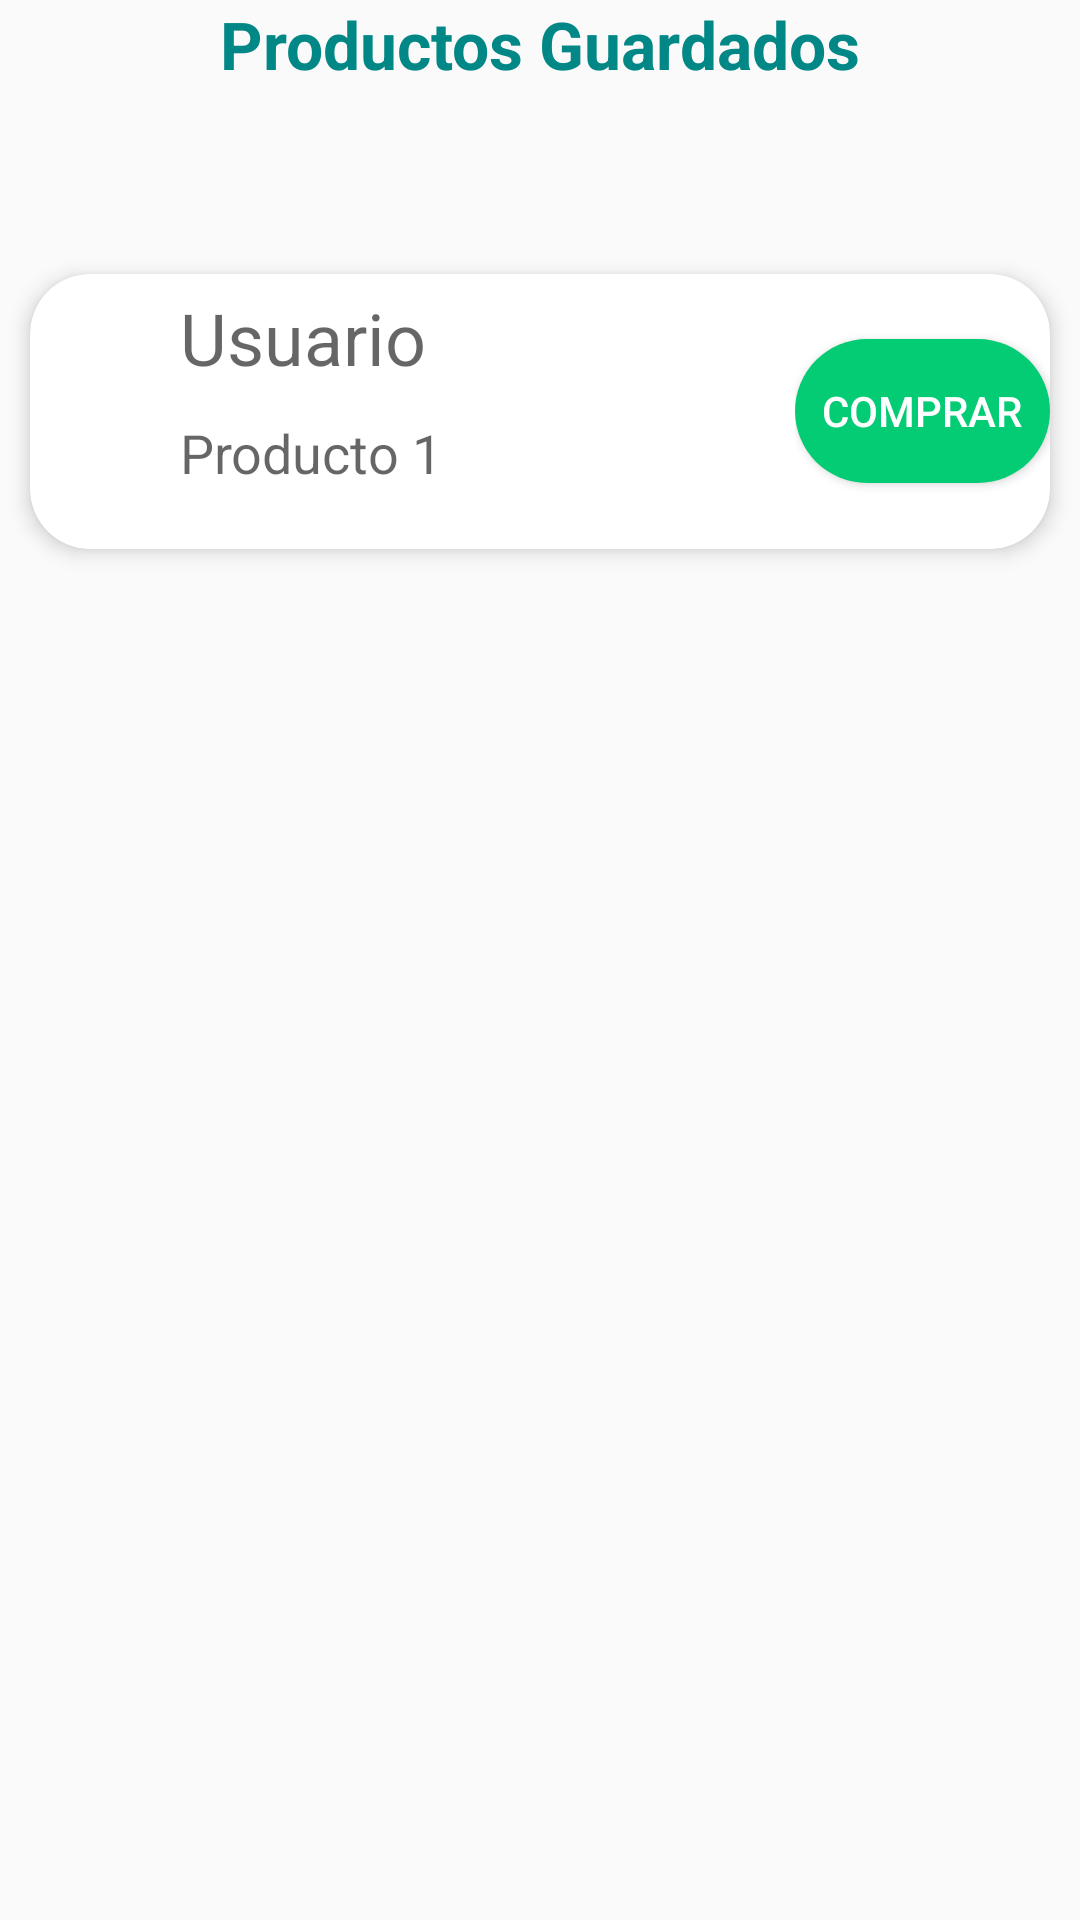

Reconstruct the res/layout file that produces this screen, plus the resources it refers to.
<!-- AndroidManifest.xml: application theme Theme.NatureCare -->
<!-- res/layout/carro_compra.xml -->
<?xml version="1.0" encoding="utf-8"?>
<FrameLayout xmlns:android="http://schemas.android.com/apk/res/android"
    xmlns:tools="http://schemas.android.com/tools"
    android:layout_width="match_parent"
    android:layout_height="match_parent"
    xmlns:app="http://schemas.android.com/apk/res-auto"
    tools:context=".Carro_compra">

    <ScrollView
        android:layout_width="match_parent"
        android:layout_height="match_parent"
        android:scrollbars="none">

        <LinearLayout
            android:layout_width="match_parent"
            android:layout_height="match_parent"
            android:orientation="vertical">
            <TextView
                android:id="@+id/titulo"
                android:layout_width="wrap_content"
                android:layout_gravity="center"
                android:textSize="22dp"
                android:textStyle="bold"
                android:layout_height="wrap_content"
                android:text="Productos Guardados"
                android:layout_marginBottom="50dp"
                android:textColor="@color/teal_700"/>

            <androidx.cardview.widget.CardView
                android:layout_width="match_parent"
                android:layout_height="match_parent"
                app:cardCornerRadius="20dp"
                app:cardElevation="4dp"
                app:cardUseCompatPadding="true">

                <LinearLayout
                    android:layout_width="match_parent"
                    android:layout_height="wrap_content">
                    <LinearLayout
                        android:layout_width="wrap_content"
                        android:layout_height="match_parent"
                        android:orientation="horizontal">
                        <TextView
                            android:id="@+id/CCCantidad"
                            android:layout_width="wrap_content"
                            android:layout_height="wrap_content"
                            android:textColor="@color/secundario"
                            android:padding="15dp"
                            android:layout_margin="10dp"/>
                    </LinearLayout>
                    <LinearLayout
                        android:layout_width="wrap_content"
                        android:layout_height="match_parent"
                        android:orientation="vertical">

                        <TextView
                            android:id="@+id/CCUsuario"
                            android:layout_width="195dp"
                            android:layout_height="wrap_content"
                            android:hint="Usuario"
                            android:textSize="24dp"
                            android:layout_marginTop="5dp"
                            android:layout_marginBottom="10dp"
                            android:layout_gravity="fill_vertical"
                            android:layout_marginRight="10dp"/>
                        <TextView
                            android:id="@+id/CCNombre"
                            android:layout_width="195dp"
                            android:layout_height="wrap_content"
                            android:hint="Producto 1"
                            android:textSize="18dp"
                            android:layout_marginBottom="20dp"
                            android:layout_gravity="fill_vertical"
                            android:layout_marginRight="10dp"/>
                    </LinearLayout>
                    <LinearLayout
                        android:layout_width="wrap_content"
                        android:layout_height="match_parent"
                        android:orientation="horizontal"
                        android:gravity="center">
                        <Button
                            android:id="@+id/CCComprar"
                            android:layout_width="wrap_content"
                            android:layout_height="wrap_content"
                            android:background="@drawable/border_button"
                            android:text="Comprar"
                            android:textColor="@color/white"/>
                    </LinearLayout>
                </LinearLayout>



            </androidx.cardview.widget.CardView>
        </LinearLayout>

    </ScrollView>


</FrameLayout>
<!-- resources referenced by this layout -->
<resources>
  <color name="secundario">#044a42</color>
  <color name="teal_700">#FF018786</color>
  <color name="white">#FFFFFFFF</color>
  <!-- drawable border_button (drawable) -->
  <?xml version="1.0" encoding="utf-8"?>
  <shape xmlns:android="http://schemas.android.com/apk/res/android">
      android:shape="rectangle">
      <solid android:color="@color/colorPrimary"/>
      <corners android:radius="30dp" />
  </shape>
  <style name="Theme.NatureCare" parent="Theme.AppCompat.Light.NoActionBar">
          
          <item name="colorPrimary">@color/colorPrimary</item>
          <item name="colorPrimaryVariant">@color/colorPrimaryDark</item>
          <item name="colorOnPrimary">@color/white</item>
          
          <item name="colorSecondary">@color/teal_200</item>
          <item name="colorSecondaryVariant">@color/teal_700</item>
          <item name="colorOnSecondary">@color/black</item>
          
          <item name="android:statusBarColor" tools:targetApi="l">?attr/colorPrimaryVariant</item>
          
      </style>
  <color name="colorPrimary">#04cc74</color>
  <color name="colorPrimaryDark">#a4ec84</color>
  <color name="teal_200">#FF03DAC5</color>
  <color name="black">#FF000000</color>
</resources>
